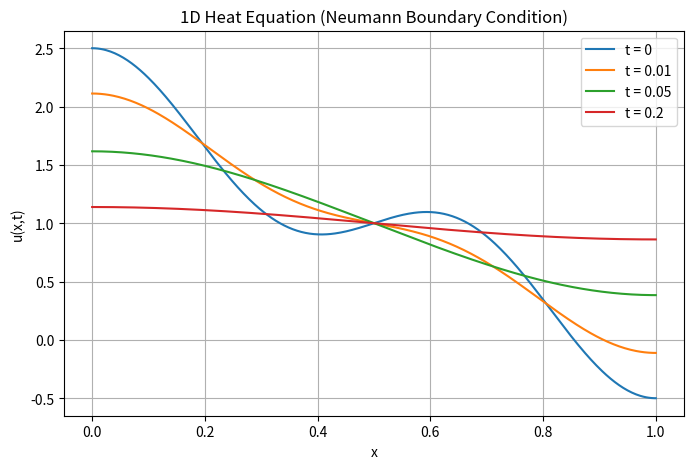

Python code for this plot:
import numpy as np
import matplotlib.pyplot as plt

# Parameters
L = 1.0          # length of rod
k = 1.0          # thermal diffusivity
N = 40           # number of cosine modes

# Spatial grid
x = np.linspace(0, L, 400)

# Time values
t_values = [0, 0.01, 0.05, 0.2]

# Initial condition (change as needed)
def u0(x):
    return np.cos(np.pi*x/L) + 0.5*np.cos(3*np.pi*x/L) + 1

# Compute Fourier coefficients
A0 = (1/L) * np.trapz(u0(x), x)
A = np.zeros(N)

for n in range(1, N+1):
    integrand = u0(x) * np.cos(n*np.pi*x/L)
    A[n-1] = (2/L) * np.trapz(integrand, x)

# Plot solution at different times
plt.figure(figsize=(8,5))

for t in t_values:
    u = A0 * np.ones_like(x)
    for n in range(1, N+1):
        u += A[n-1] * np.cos(n*np.pi*x/L) * np.exp(-k*(n*np.pi/L)**2 * t)
    plt.plot(x, u, label=f"t = {t}")

plt.xlabel("x")
plt.ylabel("u(x,t)")
plt.title("1D Heat Equation (Neumann Boundary Condition)")
plt.legend()
plt.grid(True)
plt.show()
